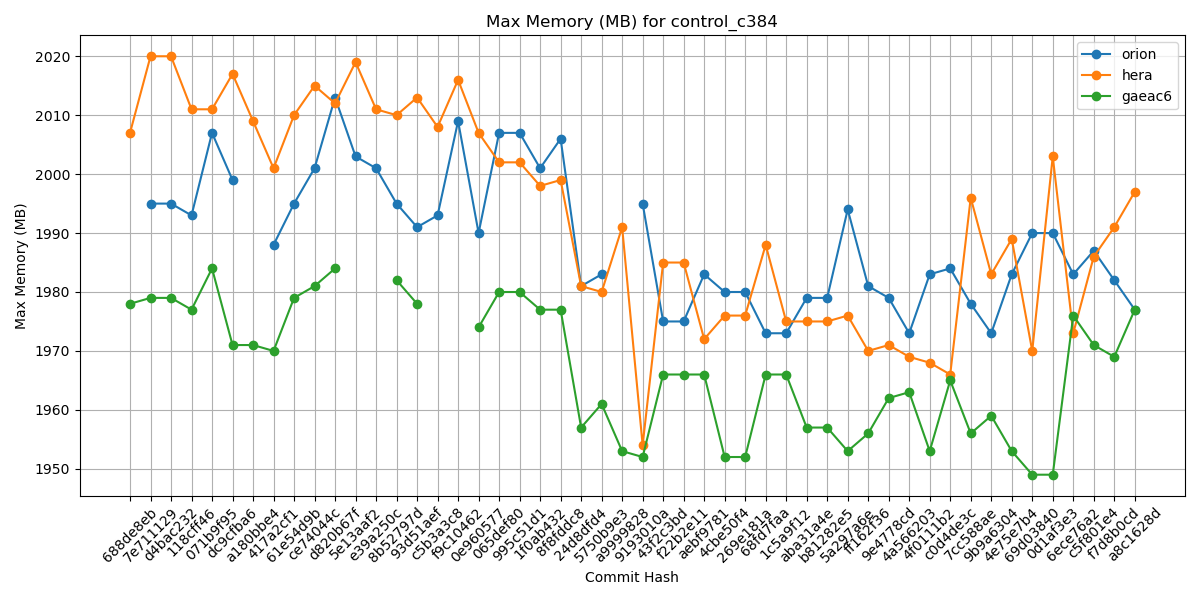

The table this chart was drawn from, first rows:
Hash, orion, hera, gaeac6
688de8eb, , 2007, 1978
7e711129, 1995, 2020, 1979
d4bac232, 1995, 2020, 1979
118cff46, 1993, 2011, 1977
071b9f95, 2007, 2011, 1984
dc9cfba6, 1999, 2017, 1971
a180bbe4, , 2009, 1971
417a2cf1, 1988, 2001, 1970
61e54d9b, 1995, 2010, 1979
ce74044c, 2001, 2015, 1981
d820b67f, 2013, 2012, 1984
5e13aaf2, 2003, 2019, 
e39a250c, 2001, 2011, 
8b52797d, 1995, 2010, 1982
93d51aef, 1991, 2013, 1978
c5b3a3c8, 1993, 2008, 
f9c10462, 2009, 2016, 
0e960577, 1990, 2007, 1974
065def80, 2007, 2002, 1980
995c51d1, 2007, 2002, 1980
1f0ab432, 2001, 1998, 1977
8f8fddc8, 2006, 1999, 1977
24d8dfd4, 1981, 1981, 1957
5750b9e3, 1983, 1980, 1961
a9999828, , 1991, 1953
9193010a, 1995, 1954, 1952
43f2c3bd, 1975, 1985, 1966
f22b2e11, 1975, 1985, 1966
aebf9781, 1983, 1972, 1966
4cbe50f4, 1980, 1976, 1952
269e181a, 1980, 1976, 1952
68fd7faa, 1973, 1988, 1966
1c5a9f12, 1973, 1975, 1966
aba31a4e, 1979, 1975, 1957
b81282e5, 1979, 1975, 1957
5a297a6e, 1994, 1976, 1953
ff162f36, 1981, 1970, 1956
9e4778cd, 1979, 1971, 1962
4a566203, 1973, 1969, 1963
4f0111b2, 1983, 1968, 1953
c0d4de3c, 1984, 1966, 1965
7cc588ae, 1978, 1996, 1956
9b9a6304, 1973, 1983, 1959
4e75e7b4, 1983, 1989, 1953
69d03840, 1990, 1970, 1949
0d1af3e3, 1990, 2003, 1949
6ece76a2, 1983, 1973, 1976
c5f801e4, 1987, 1986, 1971
f7d8b0cd, 1982, 1991, 1969
a8c1628d, 1977, 1997, 1977
